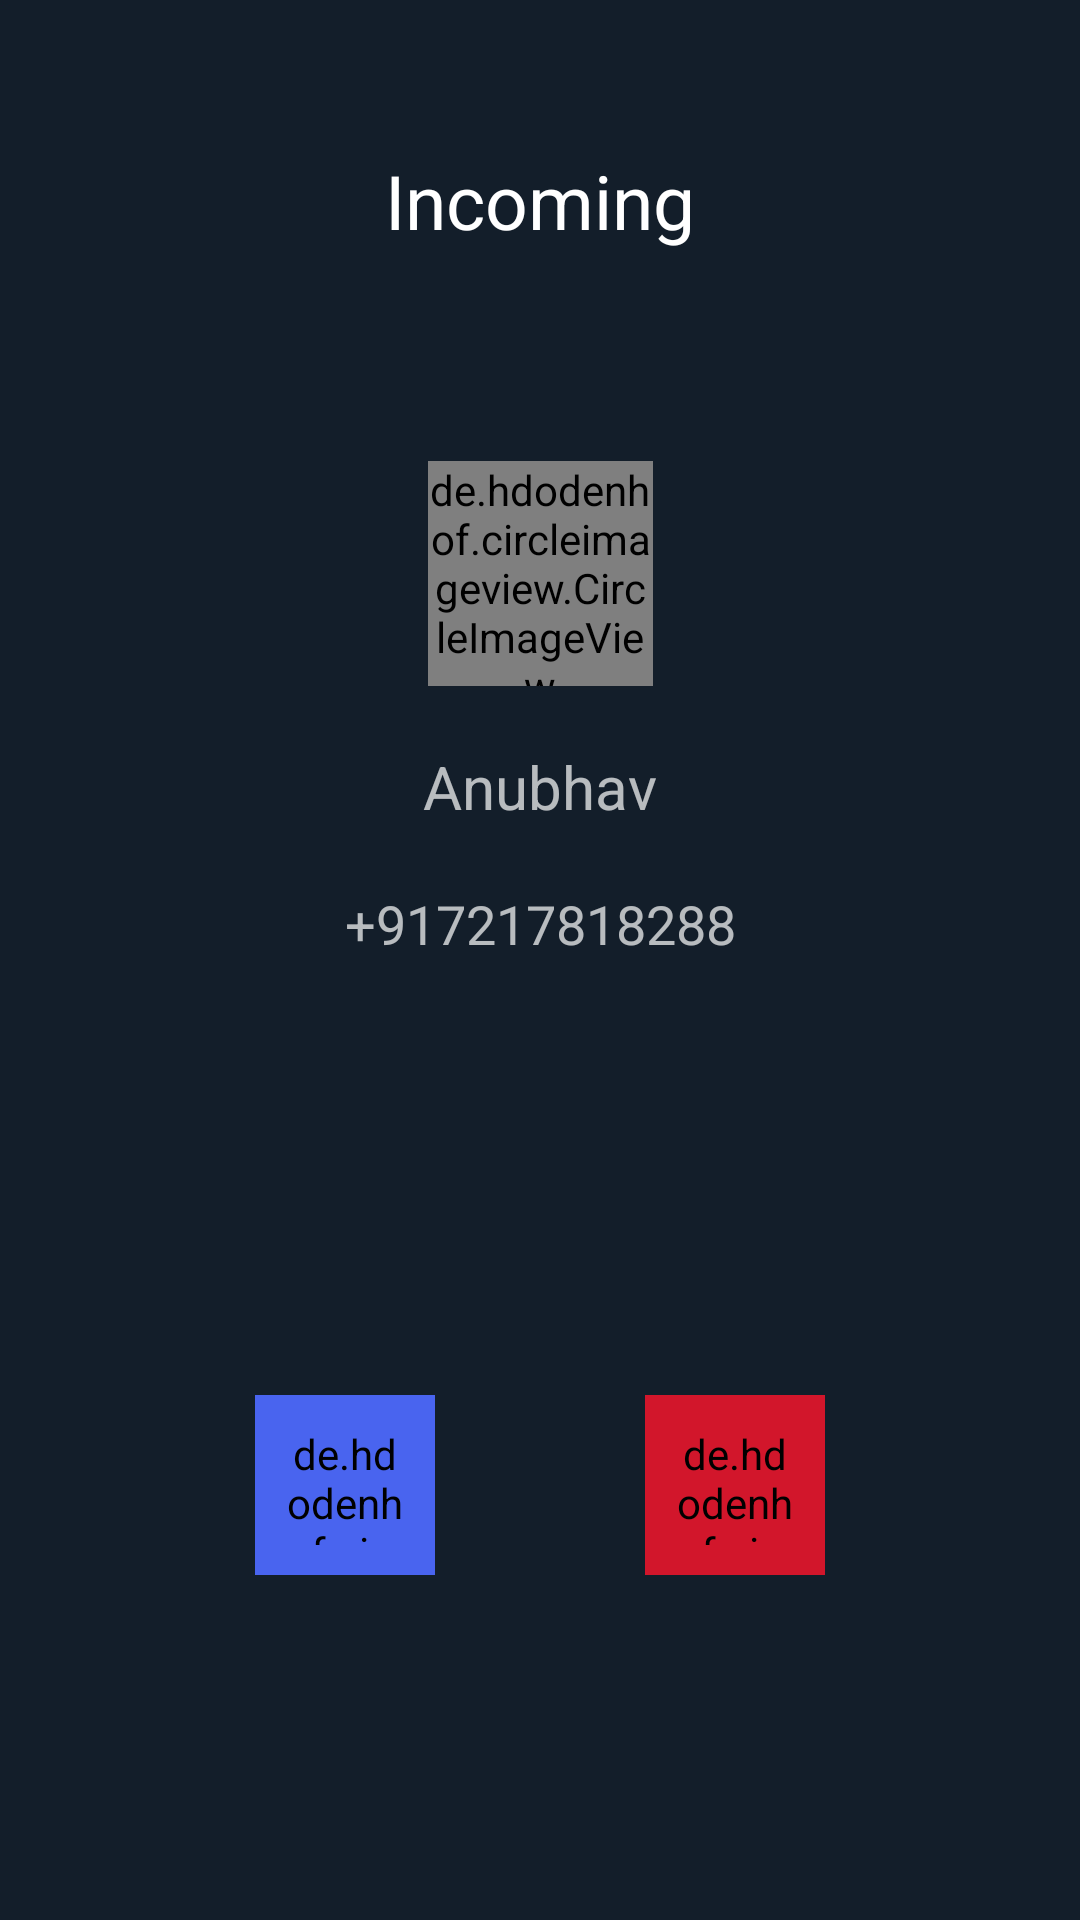

Produce the Android XML layout that renders to this screen, including the resource entries it uses.
<!-- AndroidManifest.xml: application theme Theme.Babble -->
<!-- res/layout/activity_incoming_call.xml -->
<?xml version="1.0" encoding="utf-8"?>
<androidx.constraintlayout.widget.ConstraintLayout xmlns:android="http://schemas.android.com/apk/res/android"
    xmlns:app="http://schemas.android.com/apk/res-auto"
    xmlns:tools="http://schemas.android.com/tools"
    android:layout_width="match_parent"
    android:layout_height="match_parent"
    android:background="@color/received"
    tools:context=".activities.IncomingCall">


    <TextView
        android:id="@+id/incoming_tv"
        android:layout_width="wrap_content"
        android:layout_height="wrap_content"
        android:text="Incoming"
        android:textColor="@color/white"
        android:textSize="25sp"
        android:layout_marginTop="50dp"
        app:layout_constraintTop_toTopOf="parent"
        app:layout_constraintStart_toStartOf="parent"
        app:layout_constraintEnd_toEndOf="parent"/>

    <LinearLayout
        android:id="@+id/linearLayout3"
        android:layout_width="wrap_content"
        android:layout_height="wrap_content"
        android:layout_marginTop="70dp"
        android:orientation="vertical"
        app:layout_constraintEnd_toEndOf="@+id/incoming_tv"
        app:layout_constraintStart_toStartOf="@+id/incoming_tv"
        app:layout_constraintTop_toBottomOf="@id/incoming_tv">

        <de.hdodenhof.circleimageview.CircleImageView
            android:id="@+id/callerImg"
            android:layout_width="75dp"
            android:layout_height="75dp"
            android:layout_gravity="center"
            android:src="@drawable/avatar" />

        <TextView
            android:id="@+id/callerName"
            android:layout_width="wrap_content"
            android:layout_height="wrap_content"
            android:layout_gravity="center"
            android:layout_marginTop="20dp"
            android:text="Anubhav"
            android:textSize="20sp" />

        <TextView
            android:id="@+id/callerNo"
            android:layout_width="wrap_content"
            android:layout_height="wrap_content"
            android:layout_gravity="center"
            android:layout_marginTop="20dp"
            android:text="+917217818288"
            android:textSize="18sp" />

    </LinearLayout>

    <de.hdodenhof.circleimageview.CircleImageView
        android:id="@+id/accept_btn"
        android:layout_width="60dp"
        android:layout_height="60dp"
        android:layout_marginTop="145dp"
        android:layout_marginStart="85dp"
        android:background="@drawable/circle"
        android:backgroundTint="#4964EF"
        android:padding="10dp"
        android:src="@drawable/ic_accept"
        app:layout_constraintStart_toStartOf="parent"
        app:layout_constraintTop_toBottomOf="@+id/linearLayout3" />

    <de.hdodenhof.circleimageview.CircleImageView
        android:id="@+id/decline_btn"
        android:layout_width="60dp"
        android:layout_height="60dp"
        android:layout_marginTop="145dp"
        android:layout_marginEnd="85dp"
        android:background="@drawable/circle"
        android:backgroundTint="#D2162B"
        android:padding="10dp"
        android:src="@drawable/ic_decline"
        app:layout_constraintEnd_toEndOf="parent"
        app:layout_constraintTop_toBottomOf="@+id/linearLayout3"/>


</androidx.constraintlayout.widget.ConstraintLayout>
<!-- resources referenced by this layout -->
<resources>
  <color name="received">#131E2A</color>
  <color name="white">#FFFFFFFF</color>
  <!-- drawable circle (drawable) -->
  <?xml version="1.0" encoding="utf-8"?>
  <shape xmlns:android="http://schemas.android.com/apk/res/android"
      android:shape="oval">
      <solid android:color="#DDDADA" />
  </shape>
  <!-- drawable ic_accept (drawable) -->
  <vector android:height="24dp" android:tint="#ffffff"
      android:viewportHeight="24" android:viewportWidth="24"
      android:width="24dp" xmlns:android="http://schemas.android.com/apk/res/android">
      <path android:fillColor="@android:color/white" android:pathData="M9,16.17L5.53,12.7c-0.39,-0.39 -1.02,-0.39 -1.41,0 -0.39,0.39 -0.39,1.02 0,1.41l4.18,4.18c0.39,0.39 1.02,0.39 1.41,0L20.29,7.71c0.39,-0.39 0.39,-1.02 0,-1.41 -0.39,-0.39 -1.02,-0.39 -1.41,0L9,16.17z"/>
  </vector>
  <!-- drawable ic_decline (drawable) -->
  <vector android:height="24dp" android:tint="#ffffff"
      android:viewportHeight="24" android:viewportWidth="24"
      android:width="24dp" xmlns:android="http://schemas.android.com/apk/res/android">
      <path android:fillColor="@android:color/white" android:pathData="M18.3,5.71c-0.39,-0.39 -1.02,-0.39 -1.41,0L12,10.59 7.11,5.7c-0.39,-0.39 -1.02,-0.39 -1.41,0 -0.39,0.39 -0.39,1.02 0,1.41L10.59,12 5.7,16.89c-0.39,0.39 -0.39,1.02 0,1.41 0.39,0.39 1.02,0.39 1.41,0L12,13.41l4.89,4.89c0.39,0.39 1.02,0.39 1.41,0 0.39,-0.39 0.39,-1.02 0,-1.41L13.41,12l4.89,-4.89c0.38,-0.38 0.38,-1.02 0,-1.4z"/>
  </vector>
  <style name="Theme.Babble" parent="Theme.MaterialComponents.Bridge">
          
          <item name="colorPrimary">#131E2A
          </item>
          <item name="colorPrimaryVariant">#131E2A</item>
          <item name="colorOnPrimary">@color/white</item>
          
          <item name="colorSecondary">@color/teal_200</item>
          <item name="colorSecondaryVariant">@color/teal_700</item>
          <item name="colorOnSecondary">@color/black</item>
          
          <item name="android:statusBarColor">#131E2A</item>
          
      </style>
  <color name="teal_200">#FF03DAC5</color>
  <color name="teal_700">#FF018786</color>
  <color name="black">#FF000000</color>
</resources>
